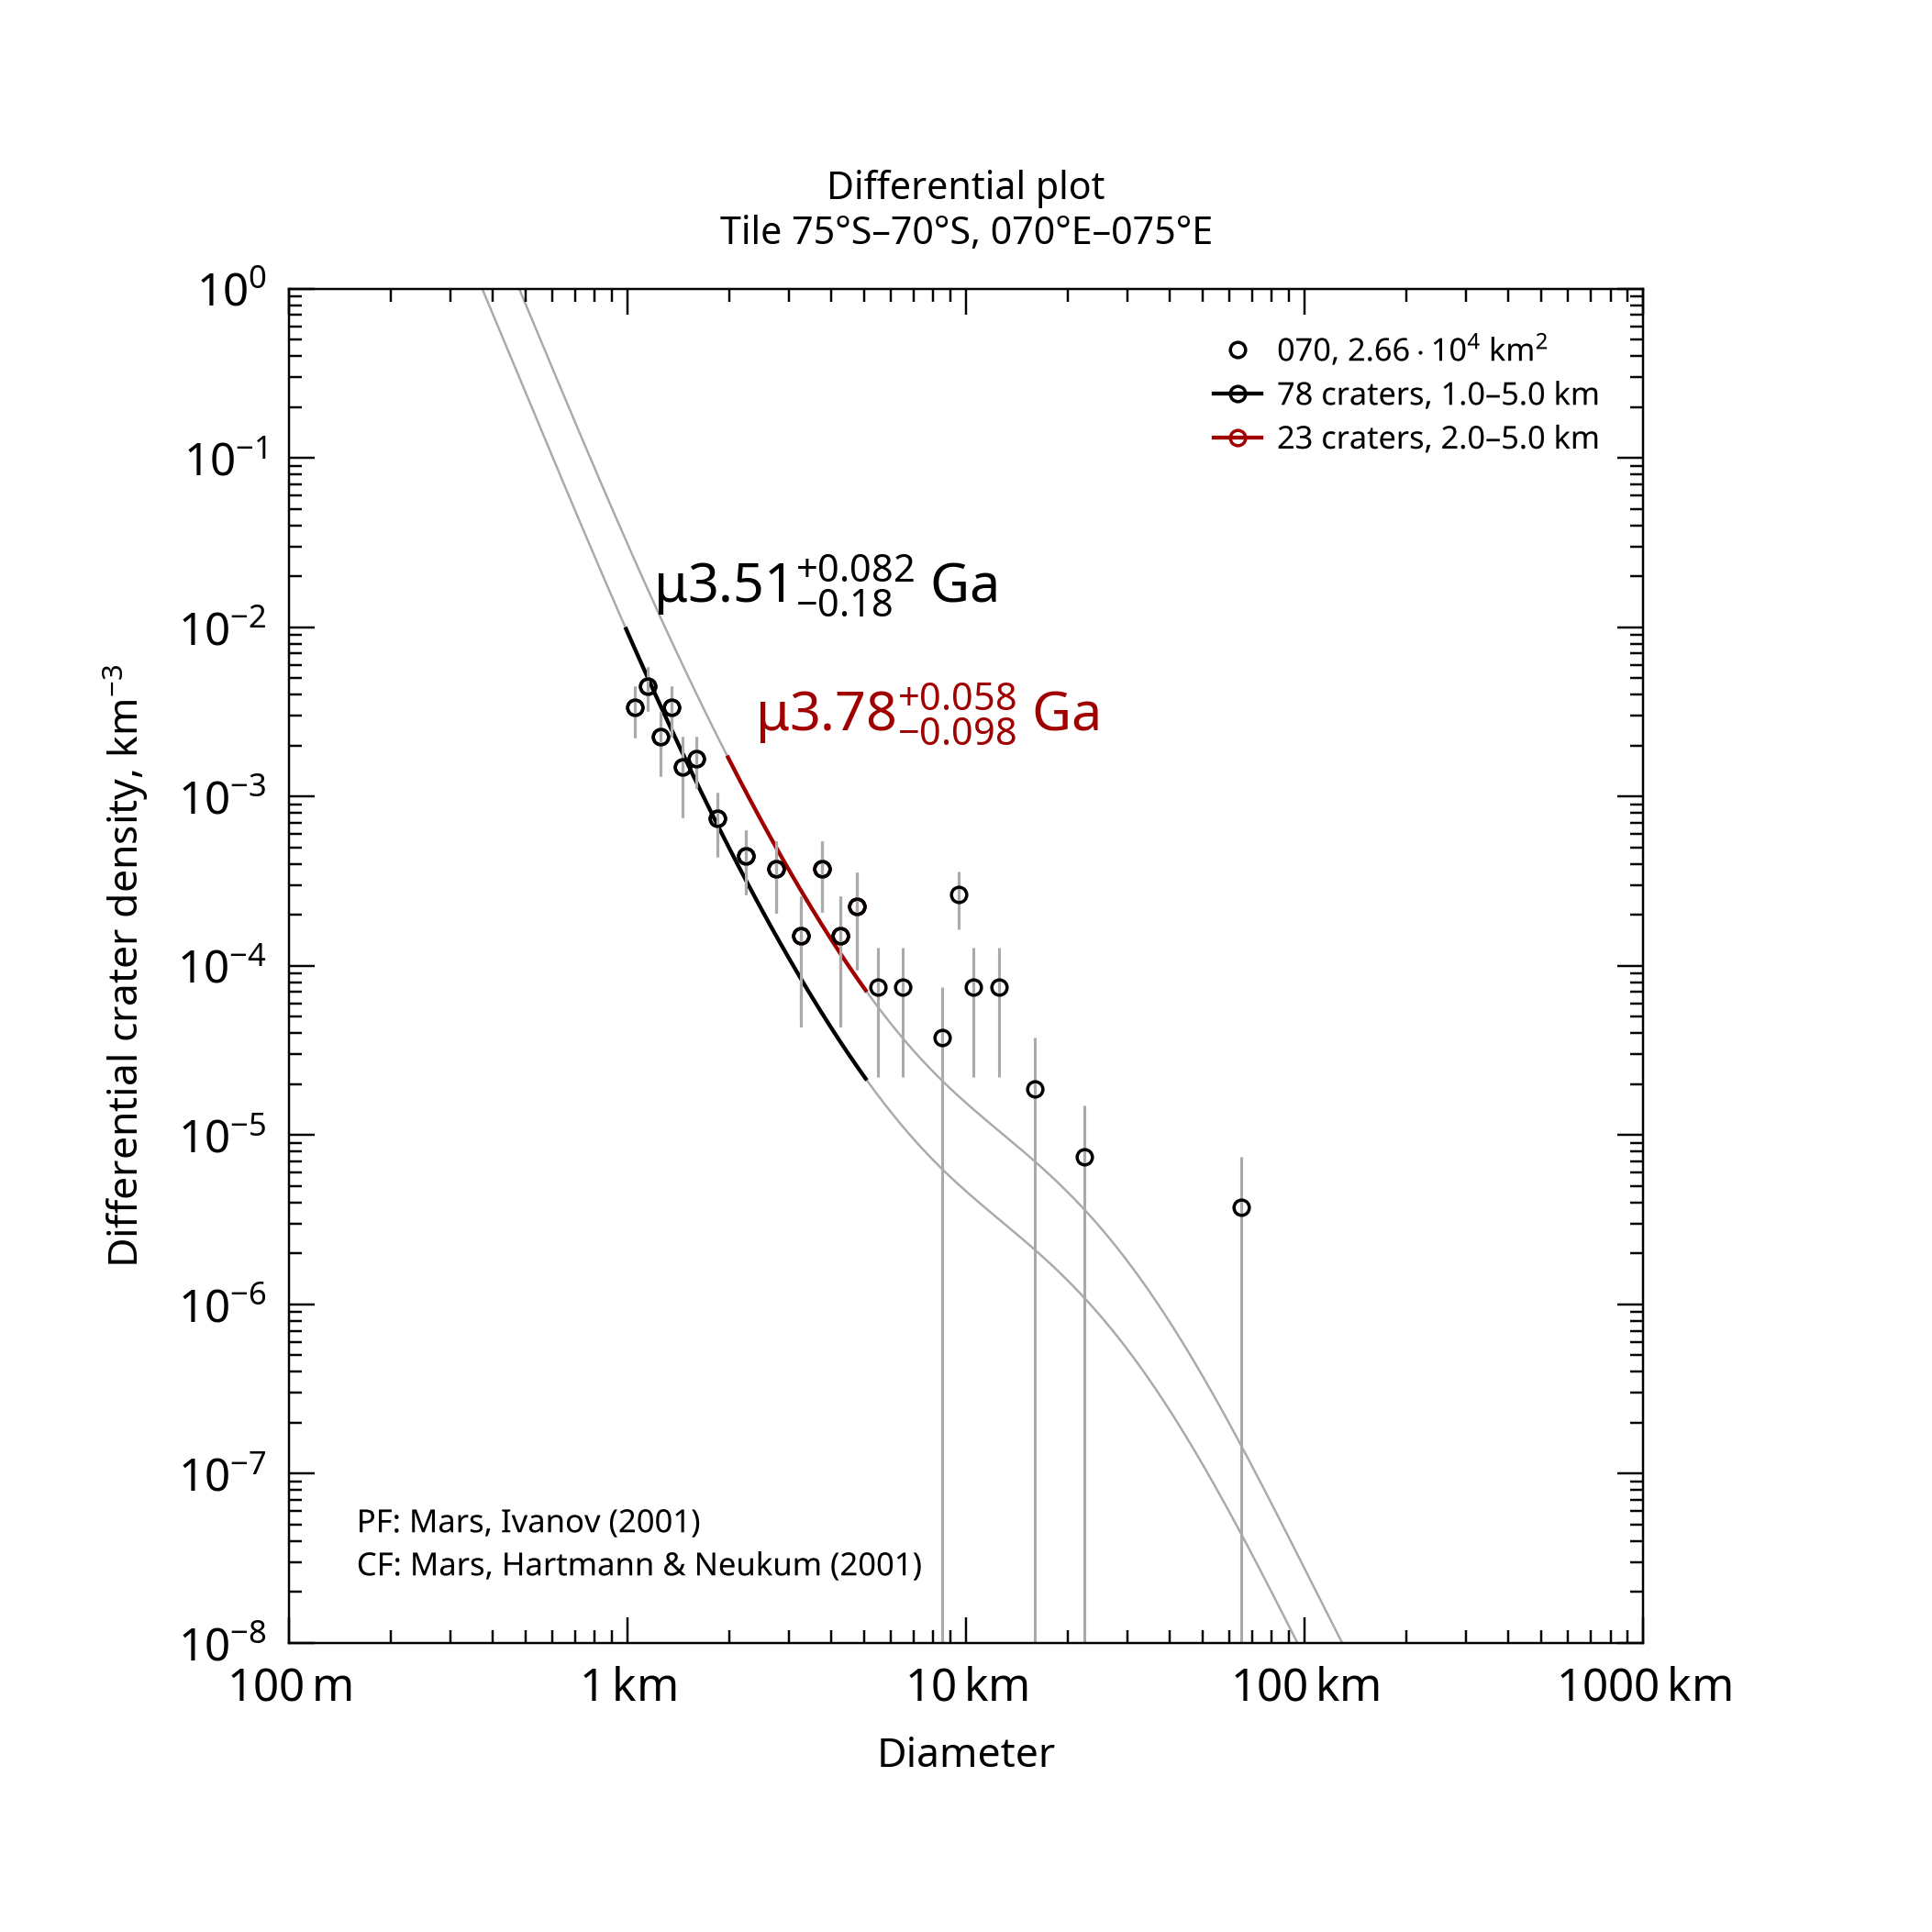

The data file committed next to this chart (first rows):
, , , , , , , , , , , , , , , , , , , , Formatted values [paste MathML into Word…
, , , , , , , , , , , , , , , , , , , , , MathML, , Latex
Name, Area, Binning, d_min, d_max, Method, Resurf, N, N_event, Age, Age-, Age+, a0, a0-, a0+, N(1), N(1)-, N(1)+, Source, , Range, Age, N(1), Age
070, 26631, pseudo-log, 1, 5, d-fit, 0, 78.0, 78, 3.51, 3.33, 3.59, -2.535, -2.707, -2.412, 2.92e-03, 1.96e-03, 3.88e-03, tiles_scc/tile_lat-75_lon+070.scc, , 1.0–5.0 km, <math xmlns="http://www.w3.org/1998/Math…, <math xmlns="http://www.w3.org/1998/Math…, $\mu3.51^{+0.082}_{-0.18}$ Ga
070, 26631, pseudo-log, 2, 5, d-fit, 0, 23.0, 23, 3.78, 3.69, 3.84, -2.013, -2.237, -1.866, 9.71e-03, 5.79e-03, 1.36e-02, tiles_scc/tile_lat-75_lon+070.scc, , 2.0–5.0 km, <math xmlns="http://www.w3.org/1998/Math…, <math xmlns="http://www.w3.org/1998/Math…, $\mu3.78^{+0.058}_{-0.098}$ Ga
